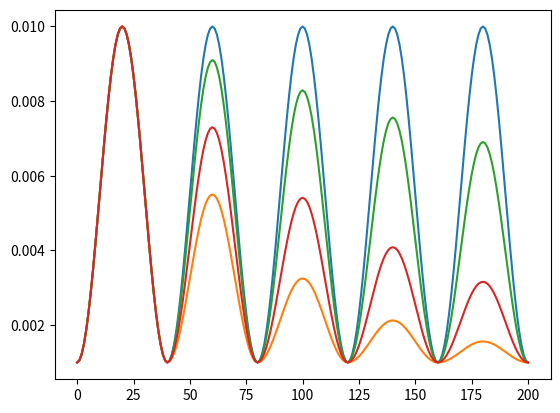

Recreate this plot in Python.
import math


class Cosine:
    def __init__(self, max_lr, base_lr, stepsize, decline_mode="none", gamma=0.9):
        assert decline_mode.lower() == "none" or \
               decline_mode.lower() == "half" or \
               decline_mode.lower() == "exp", \
            "decline_mode must be either 'none', 'half' or 'exp'"

        self.max_lr = max_lr
        self.base_lr = base_lr
        self.stepsize = stepsize
        self.decline_mode = decline_mode.lower()
        self.gamma = gamma
        self.counter = 0

        self.x = None

    def reset(self):
        self.counter = 0

    def __call__(self):
        # Caluclate current cycle
        cycle = math.floor(1 + self.counter / (2 * self.stepsize))
        # Calculate current max_lr
        if self.decline_mode == "half":
            max_lr = self.max_lr - (self.max_lr - self.base_lr) * (1 - 1 / (2 ** (cycle - 1)))
        elif self.decline_mode == "exp":
            max_lr = self.base_lr + (self.max_lr - self.base_lr) * (self.gamma ** (cycle - 1))
        else:
            max_lr = self.max_lr
        # Calculate learning rate
        x = self.counter / (2 * self.stepsize) - cycle + 1
        deg = 360 * x - 180
        lr = self.base_lr + (max_lr - self.base_lr) * (math.cos(math.radians(deg)) + 1) / 2
        # Update counter
        self.counter += 1

        return lr


if __name__ == "__main__":
    import matplotlib.pyplot as plt

    clr = Cosine(0.01, 0.001, 20)
    lrs = []
    for _ in range(201):
        lrs.append(clr())
    plt.plot(lrs)
    plt.show()

    clr = Cosine(0.01, 0.001, 20, decline_mode="half")
    lrs = []
    for _ in range(201):
        lrs.append(clr())
    plt.plot(lrs)
    plt.show()

    clr = Cosine(0.01, 0.001, 20, decline_mode="exp")
    lrs = []
    for _ in range(201):
        lrs.append(clr())
    plt.plot(lrs)
    plt.show()

    clr = Cosine(0.01, 0.001, 20, decline_mode="exp", gamma=0.7)
    lrs = []
    for _ in range(201):
        lrs.append(clr())
    plt.plot(lrs)
    plt.show()
